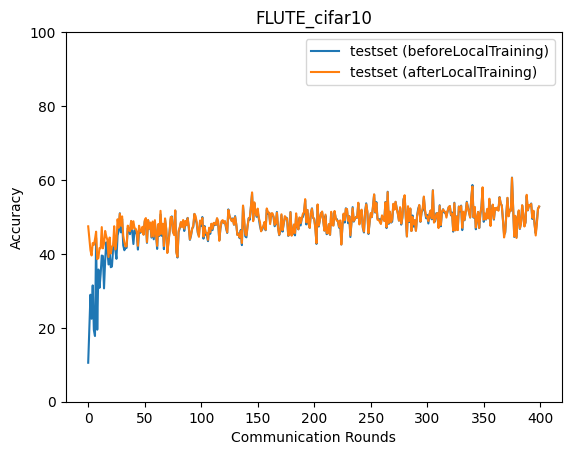

The file beside this chart, header and first rows:
epoch, accuracy_test_before, accuracy_test_after
0, 10.55, 47.46
1, 20.07, 44.28
2, 28.95, 40.99
3, 22.45, 39.57
4, 31.47, 42.93
5, 19.43, 42.43
6, 17.78, 43.96
7, 44.33, 46.01
8, 19.49, 38.58
9, 35.77, 38.87
10, 30.81, 41.58
11, 34.43, 41.51
12, 39.55, 47.25
13, 39.43, 41.5
14, 30.67, 42.79
15, 38.21, 46.21
16, 43.12, 44.75
17, 40.95, 43.72
18, 37.13, 39.16
19, 40.46, 44.43
20, 36.39, 40.1
21, 36.58, 41.95
22, 41.21, 42.22
23, 43.75, 47.49
24, 41.06, 41.21
25, 38.66, 43.42
26, 44.98, 49.37
27, 46.28, 47.09
28, 50.99, 50.88
29, 45.82, 47.61
30, 49.49, 50.15
31, 42.32, 44.87
32, 40.98, 43.18
33, 41.71, 41.99
34, 41.64, 42.06
35, 47.06, 47.64
36, 46.25, 46.51
37, 45.33, 46.13
38, 48.78, 48.92
39, 45.99, 46.71
40, 42.67, 48.83
41, 46.4, 46.96
42, 46.17, 46.83
43, 45.16, 45.99
44, 41.16, 42.18
45, 46.21, 47.62
46, 45.69, 46.35
47, 45.93, 45.93
48, 47.02, 47.34
49, 45.29, 45.17
50, 48.69, 49.07
51, 49.38, 49.69
52, 42.98, 43.2
53, 49.04, 49.19
54, 46.84, 46.84
55, 47.79, 48.48
56, 44.41, 44.66
57, 48.01, 48.75
58, 43.94, 44.67
59, 48.2, 49.12
... 340 more rows
